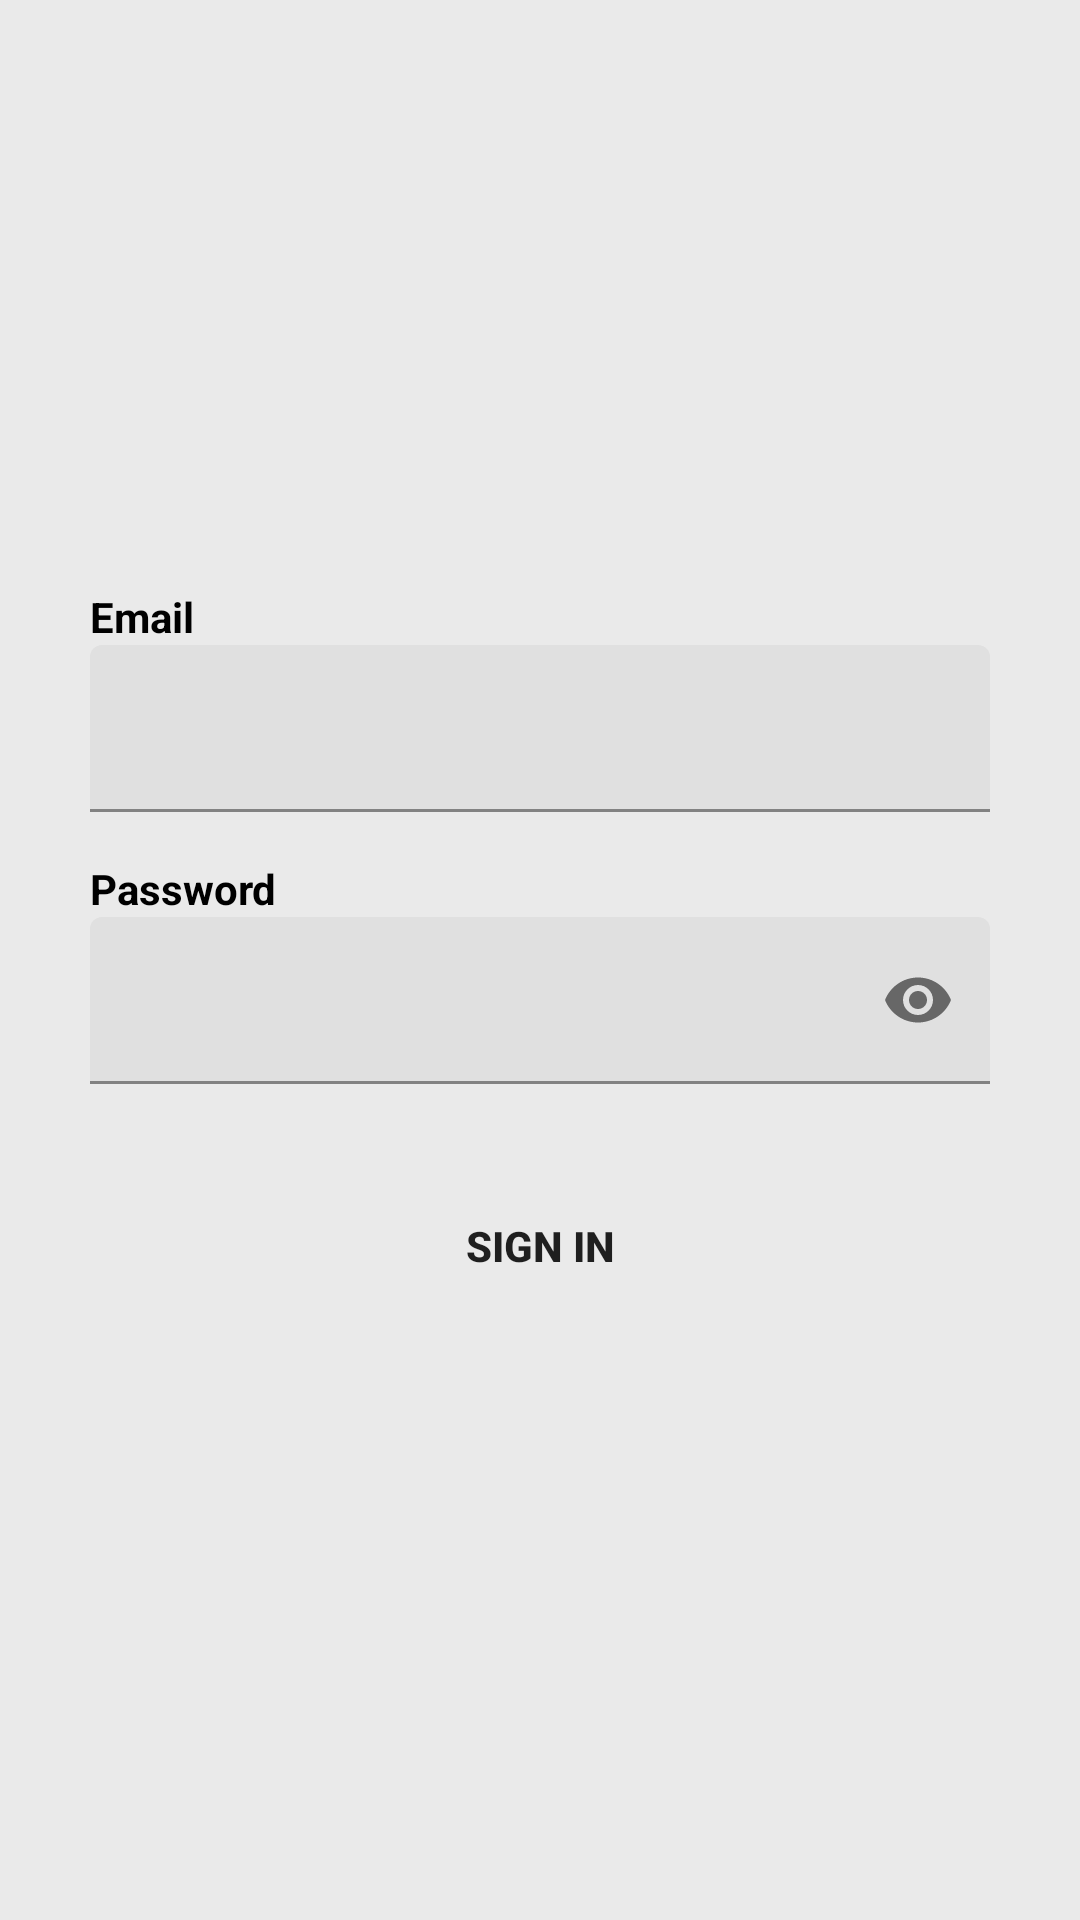

Layout XML and referenced resources for this Android screen:
<!-- AndroidManifest.xml: application theme Theme.PedalCustom -->
<!-- res/layout/activity_login.xml -->
<?xml version="1.0" encoding="utf-8"?>
<androidx.constraintlayout.widget.ConstraintLayout xmlns:android="http://schemas.android.com/apk/res/android"
    xmlns:app="http://schemas.android.com/apk/res-auto"
    xmlns:tools="http://schemas.android.com/tools"
    android:layout_width="match_parent"
    android:layout_height="match_parent"
    android:background="#EAEAEA"
    tools:context=".authentication.LoginActivity">

    <ImageView
        android:id="@+id/splash_grey"
        android:layout_width="wrap_content"
        android:layout_height="150dp"
        android:layout_marginTop="16dp"
        app:layout_constraintEnd_toEndOf="parent"
        app:layout_constraintStart_toStartOf="parent"
        app:layout_constraintTop_toTopOf="parent" />


    <LinearLayout
        android:layout_width="match_parent"
        android:layout_height="wrap_content"
        android:orientation="vertical"
        android:layout_marginTop="30dp"
        android:layout_marginStart="30dp"
        android:layout_marginEnd="30dp"
        app:layout_constraintEnd_toEndOf="parent"
        app:layout_constraintStart_toStartOf="parent"
        app:layout_constraintTop_toBottomOf="@+id/splash_grey">


        <TextView
            android:layout_width="wrap_content"
            android:layout_height="wrap_content"
            android:text="Email"
            android:textColor="@color/black"
            android:textStyle="bold" />

        <com.google.android.material.textfield.TextInputLayout
            android:layout_width="match_parent"
            android:layout_height="wrap_content">

            <EditText
                android:id="@+id/email"
                android:layout_width="match_parent"
                android:layout_height="wrap_content"
                android:inputType="textEmailAddress" />


        </com.google.android.material.textfield.TextInputLayout>


        <TextView
            android:layout_width="wrap_content"
            android:layout_height="wrap_content"
            android:text="Password"
            android:layout_marginTop="16dp"
            android:textColor="@color/black"
            android:textStyle="bold" />


        <com.google.android.material.textfield.TextInputLayout
            android:layout_width="match_parent"
            android:layout_height="wrap_content"
            app:passwordToggleEnabled="true">

            <EditText
                android:id="@+id/password"
                android:layout_width="match_parent"
                android:layout_height="wrap_content"
                android:inputType="textPassword" />


        </com.google.android.material.textfield.TextInputLayout>



        <ProgressBar
            android:layout_width="wrap_content"
            android:layout_height="wrap_content"
            android:id="@+id/progressBar"
            android:visibility="gone"
            android:layout_gravity="center"
            android:layout_marginTop="16dp" />


        <Button
            android:layout_width="match_parent"
            android:layout_height="wrap_content"
            android:text="Sign in"
            android:textStyle="bold"
            android:layout_marginTop="30dp"
            android:background="@drawable/bg_rounded_btn"
            android:id="@+id/signInBtn" />

    </LinearLayout>

</androidx.constraintlayout.widget.ConstraintLayout>
<!-- resources referenced by this layout -->
<resources>
  <style name="Theme.PedalCustom" parent="Theme.MaterialComponents.Light.NoActionBar">
          
          <item name="colorPrimary">@color/black</item>
          <item name="colorPrimaryVariant">@color/black</item>
          <item name="colorOnPrimary">@color/white</item>
          
          <item name="colorSecondary">@android:color/holo_red_light</item>
          <item name="colorSecondaryVariant">@android:color/holo_red_light</item>
          <item name="colorOnSecondary">@color/black</item>
          
          <item name="android:statusBarColor" tools:targetApi="l">?attr/colorPrimaryVariant</item>
          
      </style>
  <!-- not gathered from this repository: default colours our renderer supplied (Android Studio template values) -->
  <color name="black">#FF000000</color>
  <color name="white">#FFFFFFFF</color>
</resources>
